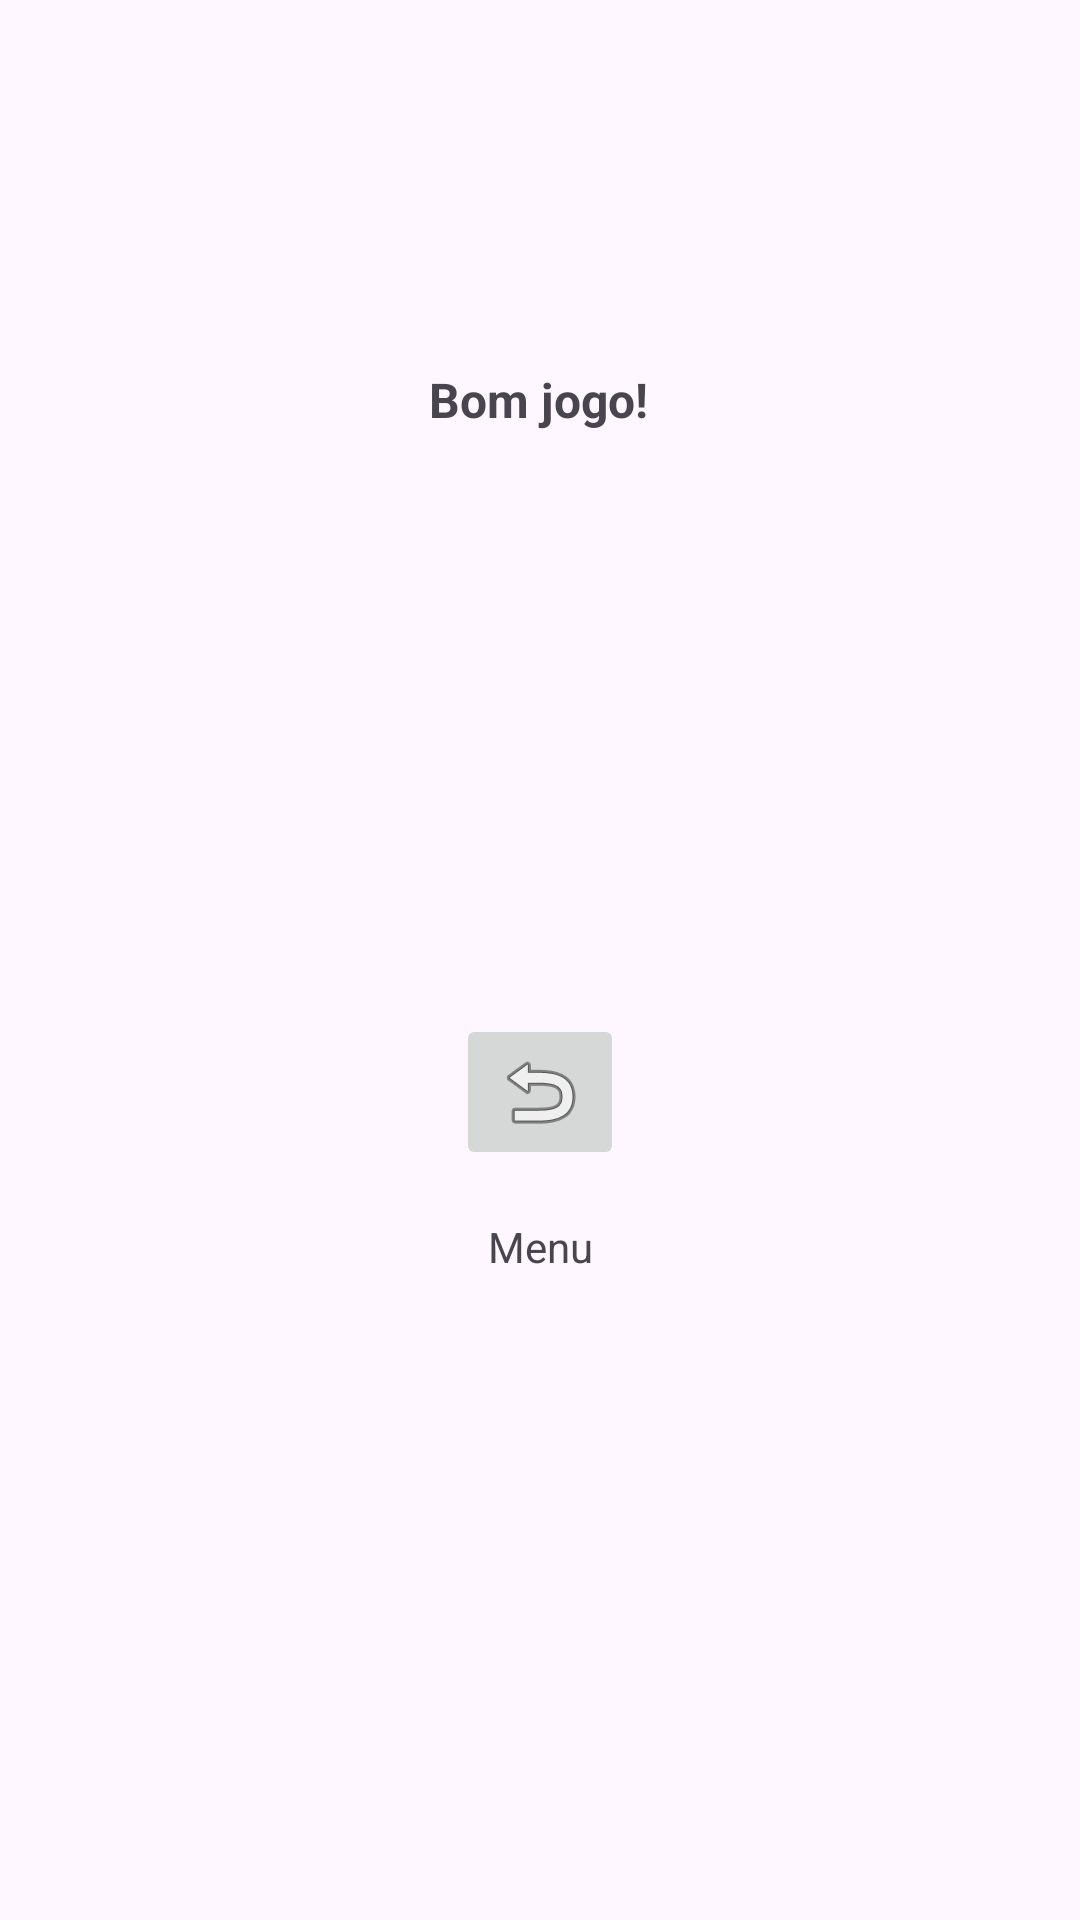

Write the Android layout XML for this screen, with the resource values it uses.
<!-- AndroidManifest.xml: application theme Theme.SOKOBANN -->
<!-- res/layout/activity_objetivo.xml -->
<?xml version="1.0" encoding="utf-8"?>
<androidx.constraintlayout.widget.ConstraintLayout xmlns:android="http://schemas.android.com/apk/res/android"
    xmlns:app="http://schemas.android.com/apk/res-auto"
    xmlns:tools="http://schemas.android.com/tools"
    android:id="@+id/constantLayout"
    android:layout_width="match_parent"
    android:layout_height="match_parent"
    android:scrollbarSize="16sp"
    tools:context=".Objetivo">

    <TextView
        android:id="@+id/tvObjetivo"
        android:layout_width="wrap_content"
        android:layout_height="wrap_content"
        android:layout_marginStart="62dp"
        android:layout_marginEnd="32dp"
        android:textSize="20sp"
        android:textStyle="bold"
        app:layout_constraintBottom_toBottomOf="parent"
        app:layout_constraintEnd_toEndOf="parent"
        app:layout_constraintStart_toStartOf="parent"
        app:layout_constraintTop_toTopOf="parent"
        app:layout_constraintVertical_bias="0.156" />

    <TextView
        android:id="@+id/textView4"
        android:layout_width="wrap_content"
        android:layout_height="wrap_content"
        android:layout_marginBottom="496dp"
        android:text="Bom jogo!"
        android:textSize="16sp"
        android:textStyle="bold"
        app:layout_constraintBottom_toBottomOf="parent"
        app:layout_constraintEnd_toEndOf="parent"
        app:layout_constraintHorizontal_bias="0.498"
        app:layout_constraintStart_toStartOf="parent" />

    <ImageButton
        android:id="@+id/imageButton3"
        android:layout_width="wrap_content"
        android:layout_height="wrap_content"
        android:layout_marginBottom="250dp"
        android:onClick="voltar"
        app:layout_constraintBottom_toBottomOf="parent"
        app:layout_constraintEnd_toEndOf="parent"
        app:layout_constraintStart_toStartOf="parent"
        app:srcCompat="@android:drawable/ic_menu_revert" />

    <TextView
        android:id="@+id/textView9"
        android:layout_width="wrap_content"
        android:layout_height="wrap_content"
        android:layout_marginTop="16dp"
        android:text="Menu"
        app:layout_constraintEnd_toEndOf="parent"
        app:layout_constraintStart_toStartOf="parent"
        app:layout_constraintTop_toBottomOf="@+id/imageButton3" />

</androidx.constraintlayout.widget.ConstraintLayout>
<!-- resources referenced by this layout -->
<resources>
  <style name="Theme.SOKOBANN" parent="Base.Theme.SOKOBANN" />
  <style name="Base.Theme.SOKOBANN" parent="Theme.Material3.DayNight.NoActionBar">
          
          
      </style>
</resources>
